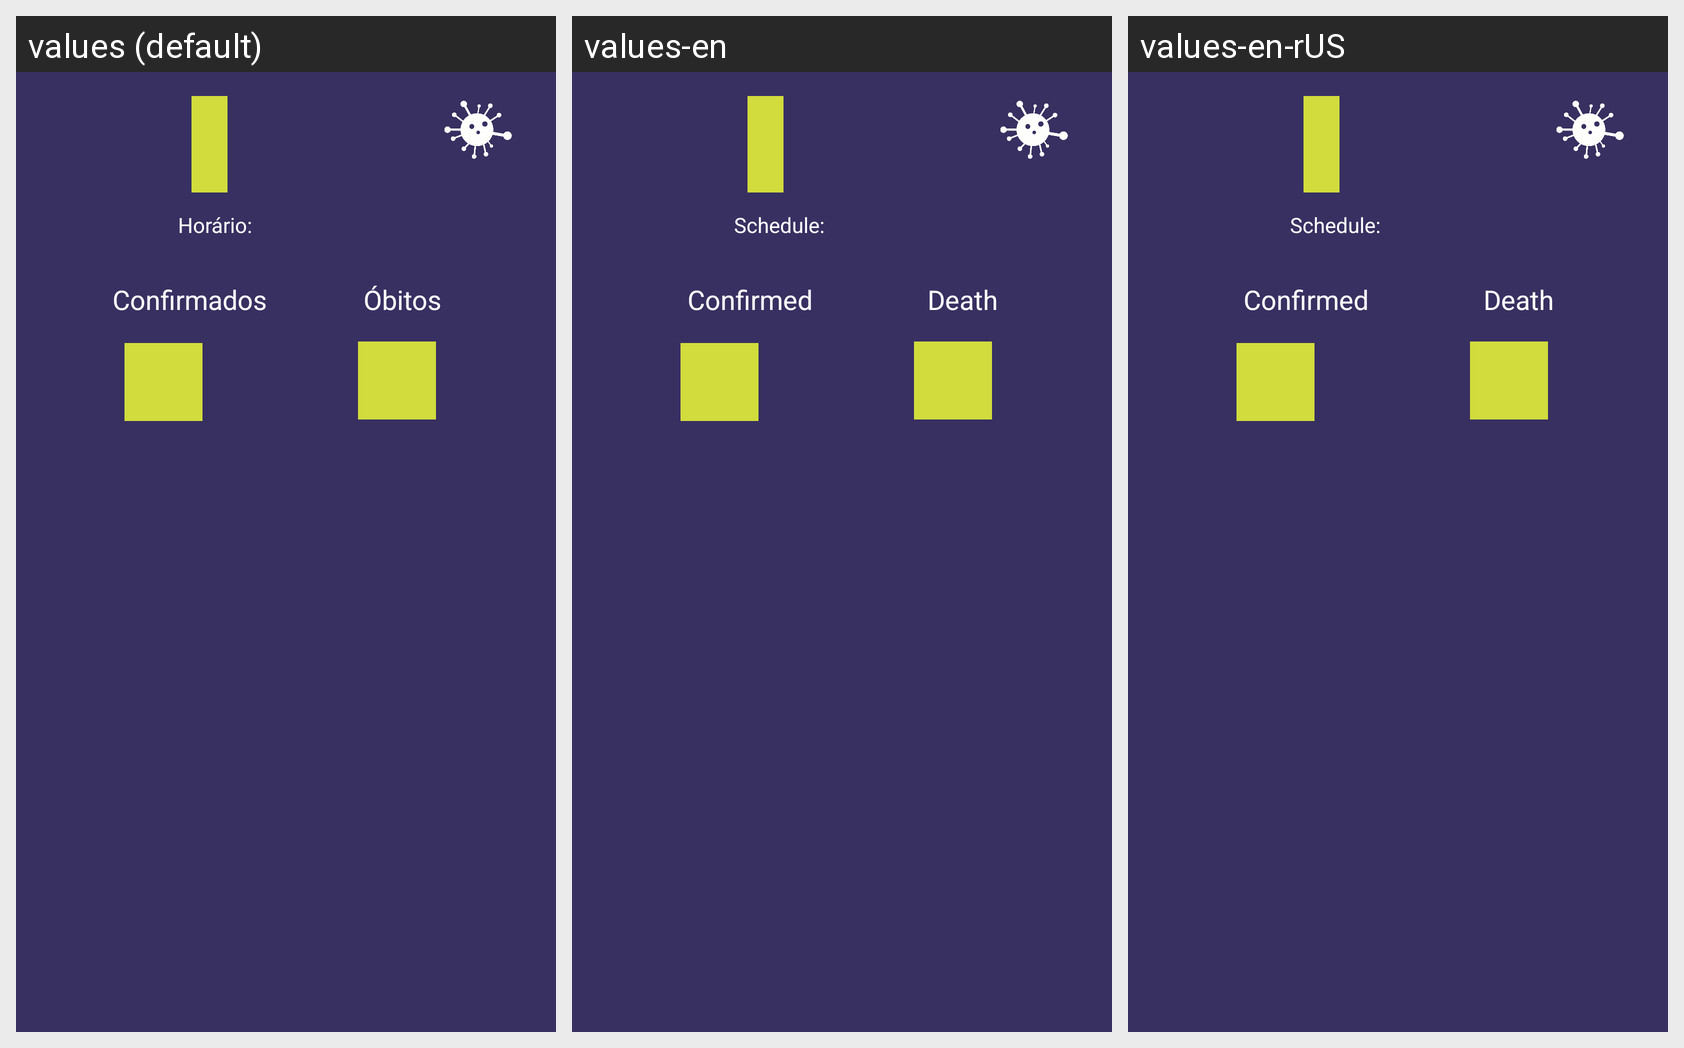

For this localized Android screen grid, give each drawn string resource with its value in every locale shown.
Android screen res/layout/view_boletim.xml rendered under 3 locales, left to right: values (default), values-en, values-en-rUS. Device: Nexus 5 (rendered at 1080×1920; each locale shown at half size, 540×960, under a caption strip naming it); theme AppTheme.
Strings drawn on this screen, with the default value and each locale's value (text and hints the layout hard-codes, and strings that could not be matched under every locale, appear in the picture but are not listed):

confirmados
  values: Confirmados
  values-en: Confirmed
  values-en-rUS: Confirmed  [from values-en]

obitos
  values: Óbitos
  values-en: Death
  values-en-rUS: Death  [from values-en]

hora
  values: Horário:
  values-en: Schedule:
  values-en-rUS: Schedule:  [from values-en]
